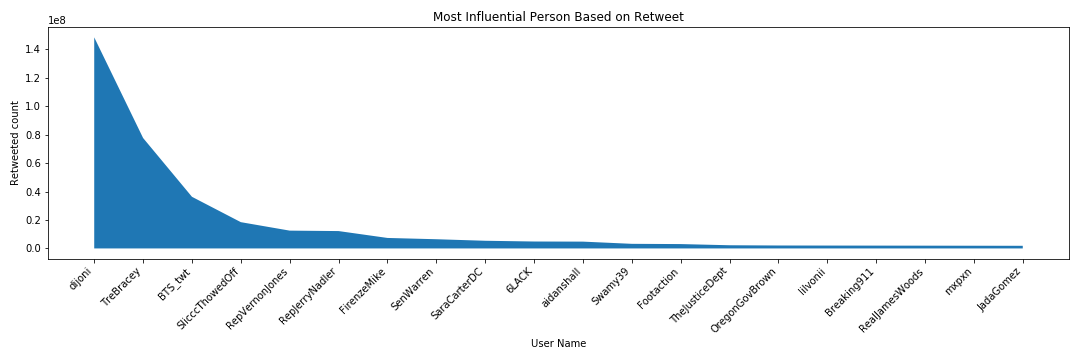

Source data for this figure (header and first rows):
Name, Retweeted_Count
dijoni, 148522615
TreBracey, 77702514
BTS_twt, 36329546
SlicccThowedOff, 18487565
RepVernonJones, 12531559
RepJerryNadler, 12221353
FirenzeMike, 7379902
SenWarren, 6479327
SaraCarterDC, 5395222
6LACK, 4873527
aidanshall, 4791021
Swamy39, 3244165
Footaction, 3067158
TheJusticeDept, 2239517
OregonGovBrown, 2066271
lilvonii, 2020440
Breaking911, 1983234
RealJamesWoods, 1946260
mxpxn, 1900943
JadaGomez, 1856492
